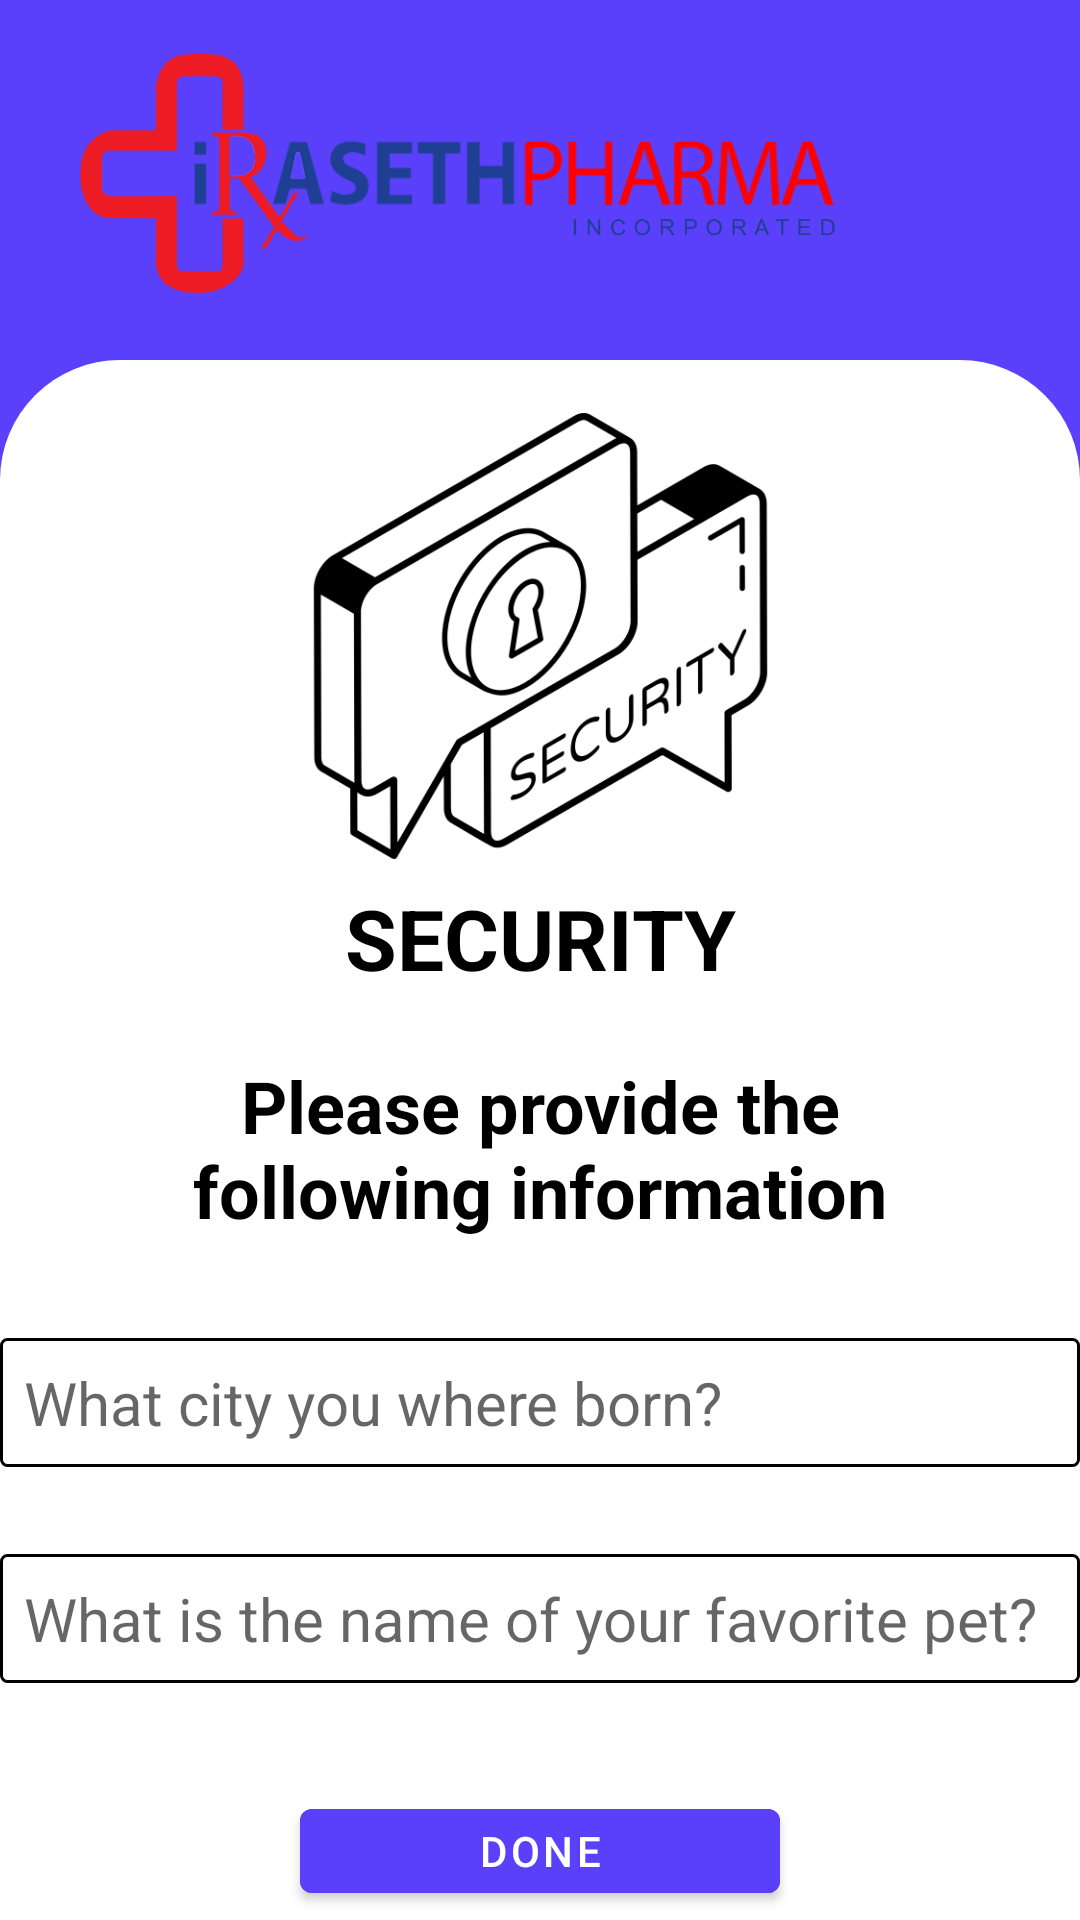

Here is an Android app screen rendered from its layout file. Give the layout XML and the strings, colors and styles it references.
<!-- AndroidManifest.xml: application theme Theme.IrasethPharma -->
<!-- res/layout/activity_set_up_security_question.xml -->
<?xml version="1.0" encoding="utf-8"?>
<androidx.constraintlayout.widget.ConstraintLayout xmlns:android="http://schemas.android.com/apk/res/android"
    xmlns:app="http://schemas.android.com/apk/res-auto"
    xmlns:tools="http://schemas.android.com/tools"
    android:layout_width="match_parent"
    android:layout_height="match_parent"
    android:background="#5A40FB"
    tools:context=".SetUpSecurityQuestion">

    <androidx.constraintlayout.widget.ConstraintLayout
        android:layout_width="match_parent"
        android:layout_height="620dp"
        android:layout_marginTop="120dp"
        android:background="@drawable/cons_container"
        app:layout_constraintBottom_toBottomOf="parent"
        app:layout_constraintEnd_toEndOf="parent"
        app:layout_constraintHorizontal_bias="0.0"
        app:layout_constraintStart_toStartOf="parent"
        app:layout_constraintTop_toTopOf="parent"
        app:layout_constraintVertical_bias="0.0">

        <ImageView
            android:id="@+id/imageView25"
            android:layout_width="169dp"
            android:layout_height="164dp"
            android:layout_marginTop="10dp"
            android:src="@drawable/chat"
            app:layout_constraintEnd_toEndOf="parent"
            app:layout_constraintStart_toStartOf="parent"
            app:layout_constraintTop_toTopOf="parent" />

        <TextView
            android:id="@+id/textView10"
            android:layout_width="match_parent"
            android:layout_height="wrap_content"
            android:text="Security"
            android:textAlignment="center"
            android:textAllCaps="true"
            android:textColor="#000000"
            android:textSize="28sp"
            android:textStyle="bold"
            app:layout_constraintEnd_toEndOf="parent"
            app:layout_constraintStart_toStartOf="parent"
            app:layout_constraintTop_toBottomOf="@+id/imageView25" />

        <TextView
            android:id="@+id/textView11"
            android:layout_width="249dp"
            android:layout_height="wrap_content"
            android:layout_marginTop="21dp"
            android:text="Please provide the following information"
            android:textAlignment="center"
            android:textColor="@color/black"
            android:textSize="24sp"
            android:textStyle="bold"
            app:layout_constraintEnd_toEndOf="parent"
            app:layout_constraintStart_toStartOf="parent"
            app:layout_constraintTop_toBottomOf="@+id/textView10" />

        <EditText
            android:id="@+id/editText"
            android:layout_width="360dp"
            android:layout_height="wrap_content"
            android:layout_marginTop="33dp"
            android:background="@drawable/textinput_bg"
            android:hint="What city you where born?"
            android:padding="8dp"
            android:textColor="@color/black"
            android:textSize="20sp"
            app:layout_constraintEnd_toEndOf="parent"
            app:layout_constraintStart_toStartOf="parent"
            app:layout_constraintTop_toBottomOf="@+id/textView11" />

        <EditText
            android:id="@+id/editText2"
            android:layout_width="360dp"
            android:layout_height="wrap_content"
            android:layout_marginTop="29dp"
            android:background="@drawable/textinput_bg"
            android:hint="What is the name of your favorite pet?"
            android:padding="8dp"
            android:textColor="@color/black"
            android:textSize="20sp"
            app:layout_constraintEnd_toEndOf="parent"
            app:layout_constraintStart_toStartOf="parent"
            app:layout_constraintTop_toBottomOf="@+id/editText" />

        <com.google.android.material.button.MaterialButton
            android:layout_width="160dp"
            android:layout_height="40dp"
            android:layout_marginTop="36dp"
            android:id="@+id/btnDone"
            android:backgroundTint="#5A40FB"
            android:text="Done"
            app:layout_constraintEnd_toEndOf="parent"
            app:layout_constraintStart_toStartOf="parent"
            app:layout_constraintTop_toBottomOf="@+id/editText2" />

    </androidx.constraintlayout.widget.ConstraintLayout>

    <ImageView
        android:id="@+id/imageView33"
        android:layout_width="291dp"
        android:layout_height="83dp"
        android:layout_marginTop="16dp"
        android:layout_marginEnd="60dp"
        app:layout_constraintEnd_toEndOf="parent"
        app:layout_constraintTop_toTopOf="parent"
        app:srcCompat="@drawable/iraseth_final_logo" />

    <ImageView
        android:id="@+id/imageView34"
        android:layout_width="wrap_content"
        android:layout_height="wrap_content"
        android:layout_marginStart="20dp"
        android:layout_marginTop="30dp"
        app:layout_constraintStart_toStartOf="parent"
        app:layout_constraintTop_toTopOf="parent"
        app:srcCompat="@drawable/ic_baseline_arrow_back_ios_new_24" />


</androidx.constraintlayout.widget.ConstraintLayout>
<!-- resources referenced by this layout -->
<resources>
  <color name="black">#FF000000</color>
  <!-- drawable chat: png bitmap (drawable-v24, 31445 bytes) -->
  <!-- drawable cons_container (drawable-v24) -->
  <?xml version="1.0" encoding="utf-8"?>
  <shape xmlns:android="http://schemas.android.com/apk/res/android">
      <solid android:color="#ffffff"/>
      <corners android:topLeftRadius="40dp"
          android:topRightRadius="40dp"/>
  </shape>
  <!-- drawable iraseth_final_logo: png bitmap (drawable-v24, 72870 bytes) -->
  <!-- drawable textinput_bg (drawable-v24) -->
  <?xml version="1.0" encoding="utf-8"?>
  <shape xmlns:android="http://schemas.android.com/apk/res/android">
      <stroke android:color="@color/black"
          android:width="1dp"/>
      <solid android:color="#ffffff"/>
      <corners android:radius="2dp"/>
  </shape>
  <style name="Theme.IrasethPharma" parent="Theme.MaterialComponents.DayNight.NoActionBar">
          
          <item name="colorPrimary">@color/purple_500</item>
          <item name="colorPrimaryVariant">@color/purple_700</item>
          <item name="colorOnPrimary">@color/white</item>
          
          <item name="colorSecondary">@color/teal_200</item>
          <item name="colorSecondaryVariant">@color/teal_700</item>
          <item name="colorOnSecondary">@color/black</item>
          
          <item name="android:statusBarColor" tools:targetApi="l">?attr/colorPrimaryVariant</item>
          
      </style>
  <color name="purple_500">#FF6200EE</color>
  <color name="purple_700">#FF3700B3</color>
  <color name="white">#FFFFFFFF</color>
  <color name="teal_200">#FF03DAC5</color>
  <color name="teal_700">#FF018786</color>
</resources>
